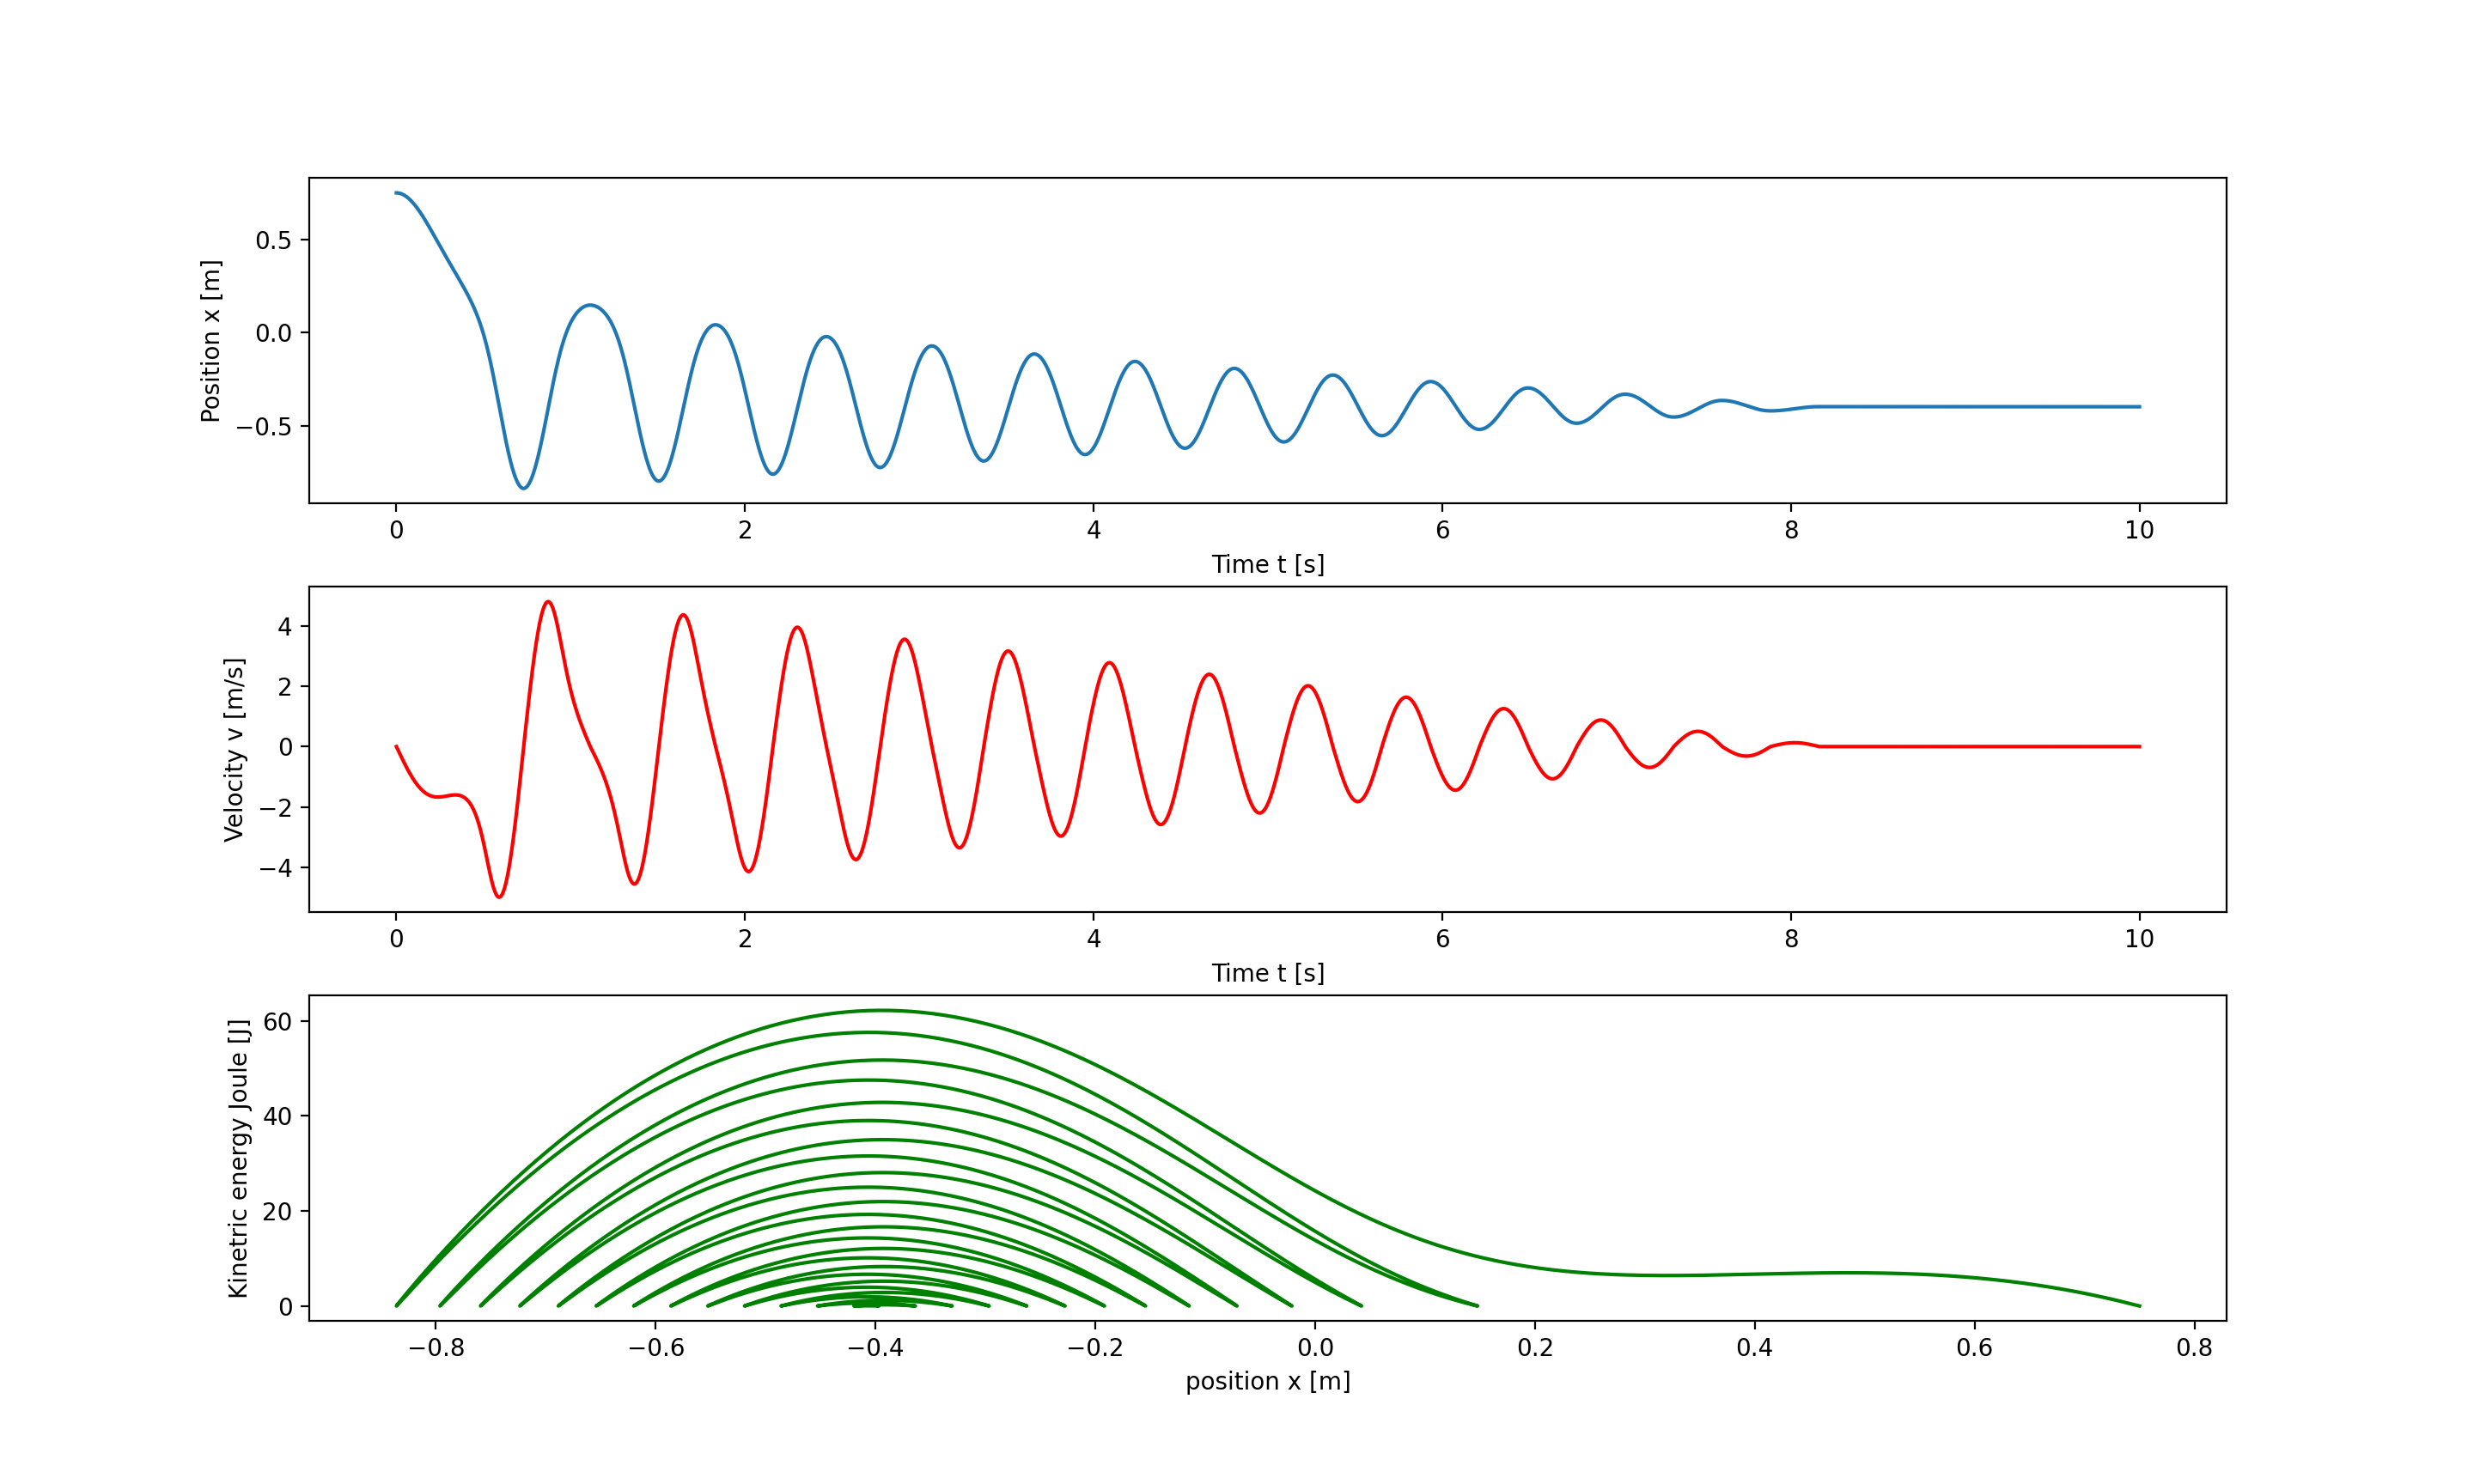

Source code (Python):
import numpy as np 
import matplotlib.pyplot as plt

k = 500     # spring constant in N/m
h = 0.3     # height difference between block and "floor", in m
x0 = 0.4    # nautral position on x-axis, in m
x1 = 0.75   # draging the block to a start position on x-axis, in m
L0 = 0.5    # spring length in nautral position, in m
m = 5.0     # block weight, in kg
g = 9.81	# gravity in m/s^2
uD = 0.05   # friction coffiecient

time = 10       # Time window
dt = 0.001      # Time intervals

n = int(np.ceil(time/dt))

# Define the arrays we need for the time t, position x, velocity v and acceleration a
t = np.zeros(n,float)
x = np.zeros(n,float)
v = np.zeros(n,float)
a = np.zeros(n,float)

# Here we use the initial conditions for the first vector elements
x[0] = x1 	# at the start, the person is at x = 0
t[0] = 0.0	# We start the clock at t = 0 s
v[0] = 0.0	# no velocity at the start, v0 = 0 m/s
a[0] = 0.0  # at the start, the speed = 0

# Now we calculate everything 
for i in range(n-1):
	Fx = -k*(x[i]-x0)*(1-(L0/np.sqrt(x[i]**2+h**2)))  # calculating the force in x-direction
	N = k*h*(1-(L0/np.sqrt(x1**2+h**2)))+m*g		# calculating the nautral force

	# if statement to check wich way the block is moving and add the friction in the oppisite direction
	if v[i] >= 0:
		u = np.sqrt(N**2) * uD
	if v[i] <= 0:
		u = np.sqrt(N**2) * (-uD)

	Fnet = Fx-(u)
	a[i] = Fnet/m # calculating the acceleration:
	# Calculating the velocity and the position with the Euler-Cromer method:
	v[i+1] = v[i] + a[i]*dt
	x[i+1] = x[i] + v[i+1]*dt
	t[i+1] = t[i] + dt

# calculating the kinetric energy throughtout the movement:
E_kin = (1/2)*m*v**2

# In the first "window", we plot how the position x evolves with time
plt.subplot(3,1,1)
plt.plot(t,x)
plt.xlabel('Time t [s]')
plt.ylabel('Position x [m]')

# Now switch to the next "window", index = 2
# Here we want to plot how the velocity v varies with time t
plt.subplot(3,1,2)
plt.plot(t,v, 'r')
plt.xlabel('Time t [s]')
plt.ylabel('Velocity v [m/s]')

plt.subplot(3,1,3)
plt.plot(x, E_kin, 'g')
plt.ylabel('Kinetric energy Joule [J]')
plt.xlabel('position x [m]')
# Show everything:
plt.show()
